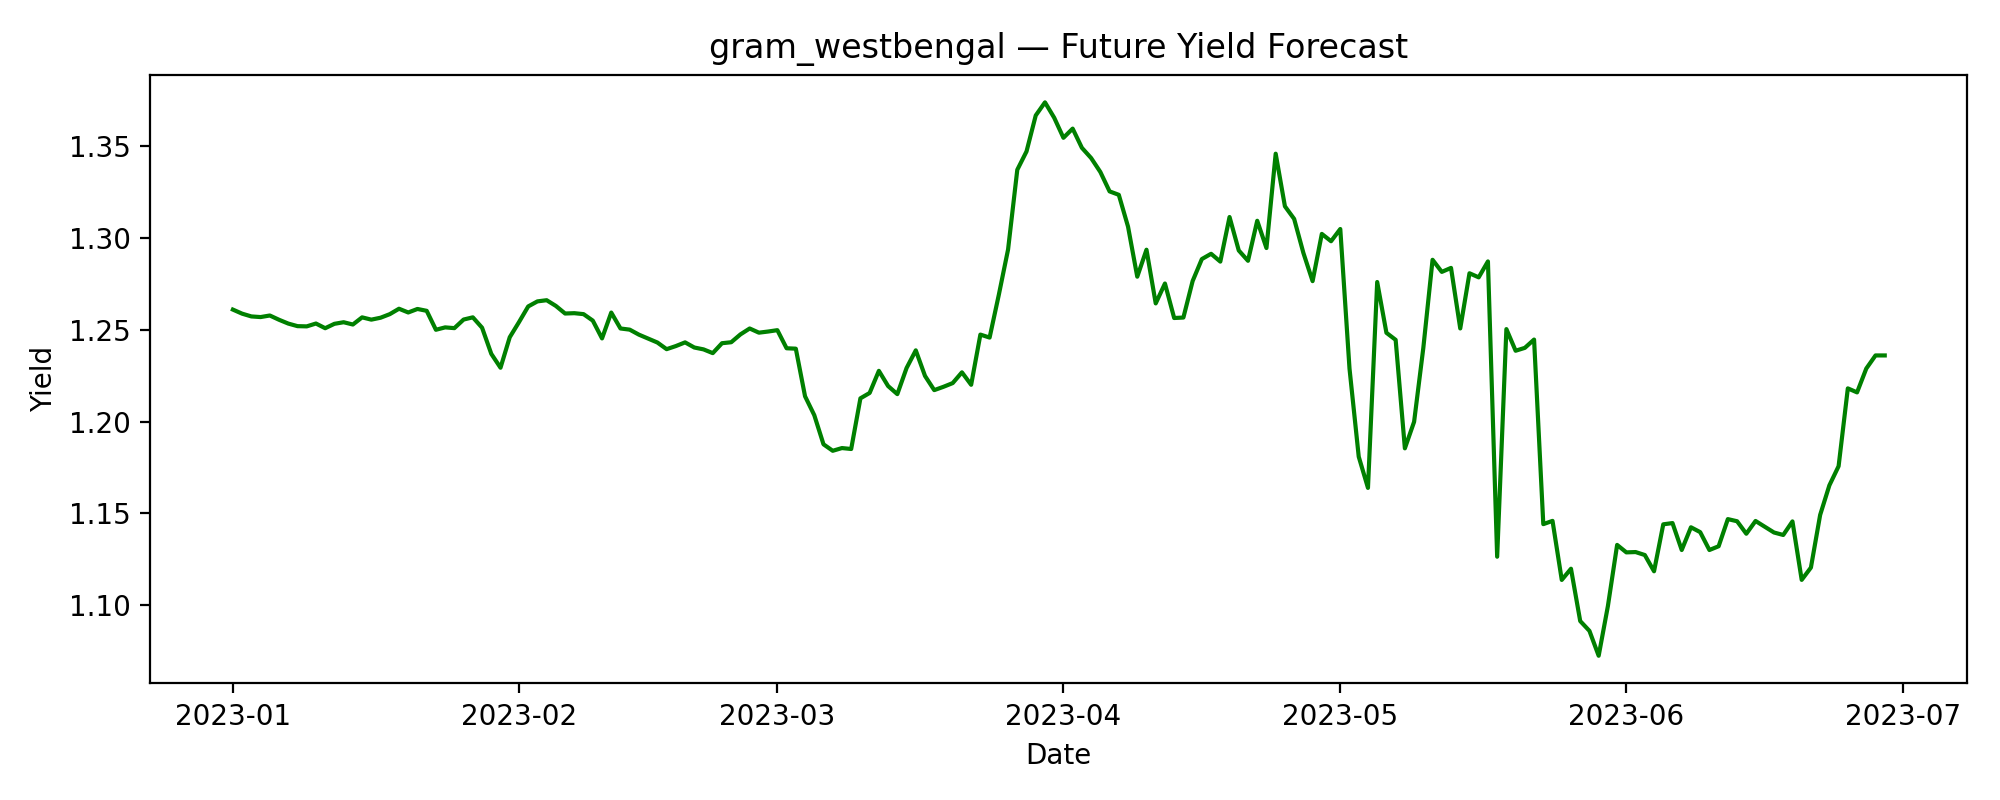

Source data for this figure (header and first rows):
date, predicted_yield
2023-01-01, 1.261
2023-01-02, 1.259
2023-01-03, 1.257
2023-01-04, 1.257
2023-01-05, 1.258
2023-01-06, 1.255
2023-01-07, 1.253
2023-01-08, 1.252
2023-01-09, 1.252
2023-01-10, 1.253
2023-01-11, 1.251
2023-01-12, 1.253
2023-01-13, 1.254
2023-01-14, 1.253
2023-01-15, 1.257
2023-01-16, 1.256
2023-01-17, 1.257
2023-01-18, 1.259
2023-01-19, 1.261
2023-01-20, 1.259
2023-01-21, 1.261
2023-01-22, 1.26
2023-01-23, 1.25
2023-01-24, 1.251
2023-01-25, 1.251
2023-01-26, 1.256
2023-01-27, 1.257
2023-01-28, 1.251
2023-01-29, 1.237
2023-01-30, 1.229
2023-01-31, 1.246
2023-02-01, 1.254
2023-02-02, 1.263
2023-02-03, 1.265
2023-02-04, 1.266
2023-02-05, 1.263
2023-02-06, 1.259
2023-02-07, 1.259
2023-02-08, 1.259
2023-02-09, 1.255
2023-02-10, 1.245
2023-02-11, 1.259
2023-02-12, 1.251
2023-02-13, 1.25
2023-02-14, 1.247
2023-02-15, 1.245
2023-02-16, 1.243
2023-02-17, 1.239
2023-02-18, 1.241
2023-02-19, 1.243
2023-02-20, 1.24
2023-02-21, 1.239
2023-02-22, 1.237
2023-02-23, 1.243
2023-02-24, 1.243
2023-02-25, 1.248
2023-02-26, 1.251
2023-02-27, 1.248
2023-02-28, 1.249
2023-03-01, 1.25
... 120 more rows
